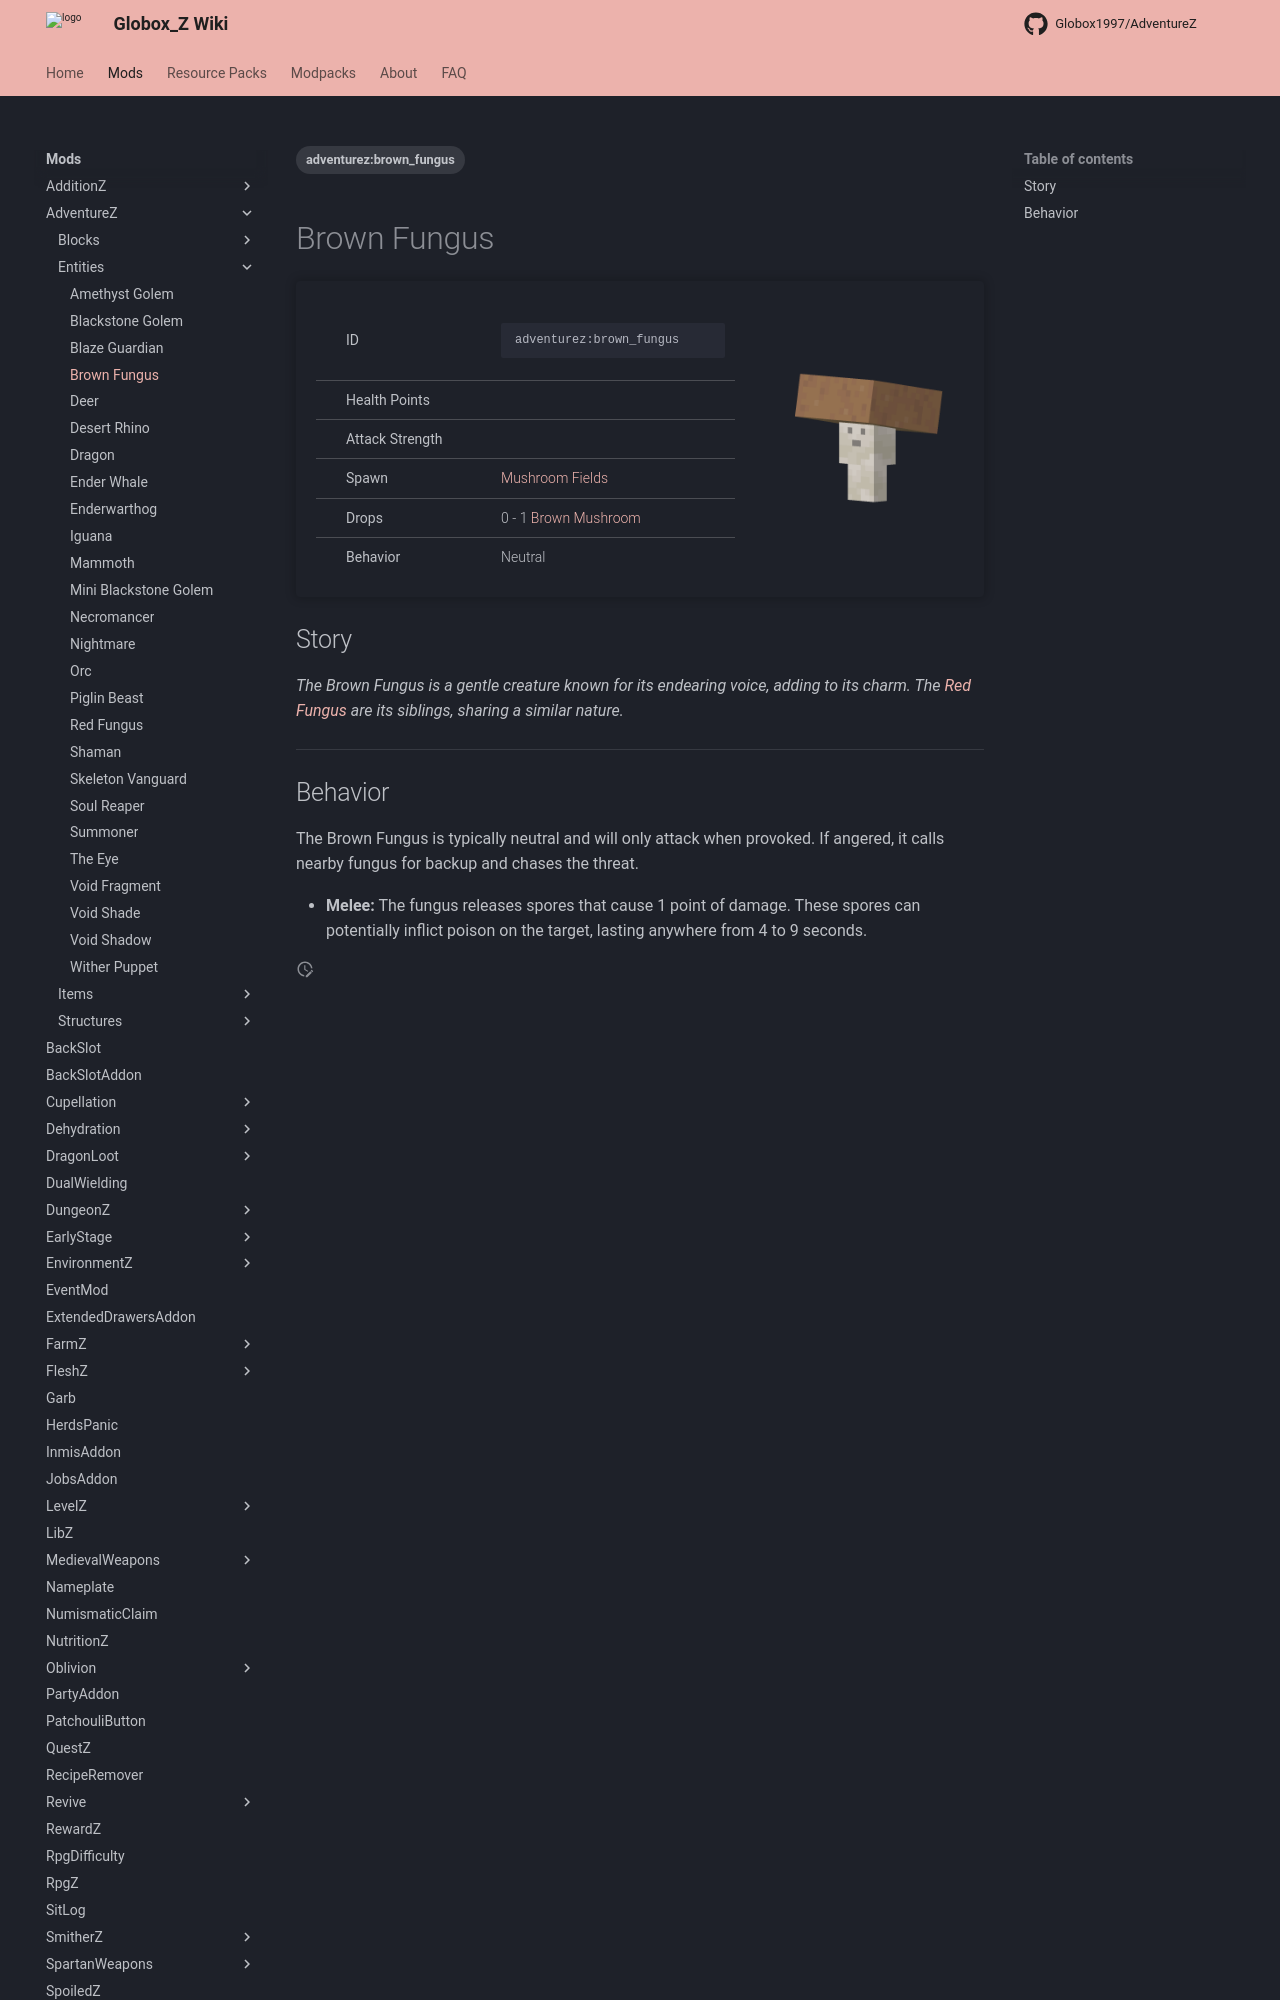

repository: Globox1997/wiki · page: mods/AdventureZ/Entities/Brown_Fungus/index.html · generator: mkdocs

---
title: Brown Fungus
project: adventurez
summary: adventurez entity brown fungus
tags:
    - adventurez:brown_fungus
---
# Brown Fungus
<div class="main_table">
<div class="left_main_table">
<table class="left_table">
    <tbody>
        <tr>
            <td class="first-column">ID</td>
            <td class="second-column">
            ```
            adventurez:brown_fungus
            ```
            </td>
        </tr>
        <tr id="linear-top">
            <td class="first-column">Health Points</td>
            <td class="second-column icon-element" icon-count="10" icon-id="heart"></td>
        </tr>
        <tr id="linear-top">
            <td class="first-column">Attack Strength</td>
            <td class="second-column icon-element" icon-count="1" icon-id="melee" icon-exclusive></td>
        </tr>
        <tr id="linear-top">
            <td class="first-column">Spawn</td>
            <td class="second-column"><a href="https://minecraft.wiki/w/Mushroom_Fields" target="_blank">Mushroom Fields</a></td>
        </tr>
        <tr id="linear-top">
            <td class="first-column">Drops</td>
            <td class="second-column icon-element" icon-count="2" icon-id="experience" icon-exclusive>0 - 1 <a href="https://minecraft.wiki/w/Mushroom" target="_blank">Brown Mushroom</a></td>
        </tr>
        <tr id="linear-top">
            <td class="first-column">Behavior</td>
            <td class="second-column">Neutral</td>
        </tr>
    </tbody>
</table>
</div>
    <img src="/wiki/assets/adventurez/entities/brown_fungus.png" loading="lazy" class="right_img_table"/>
</div>
